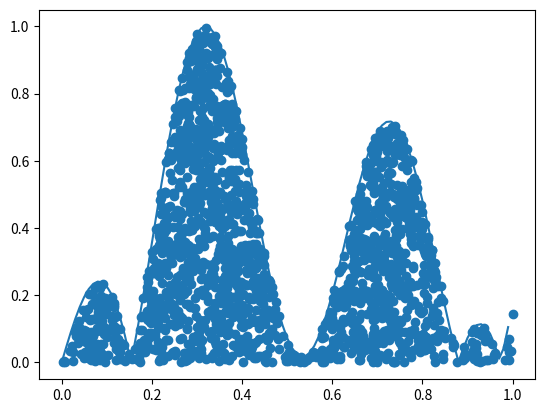

Write the Python code that produced this figure.
'''
----------Acceptance-rejection Monte-Carlo for 1-D integrals------------------

Using the key point that variance is reduced if we sample according to |f(x)|,
we calculate the integral of a function in [0,1].

What we do in sort is:

1) I=\int_{0}^{1} dx f(x)=\int_{0}^{1} dx \frac{f(x)}{C*|f(x)|} C*|f(x)|, with
C=(\int_{0}^{1} dx |f(x)|)^{-1}.

2) We sample according to |f(x)|, and we calculate
    i)C=N_accepted/N_total*|f_max| (the maximum of |f(x)|)
    ii)I=1/N_accepted \sum_{i=1}^{N_accepted} \frac{f(x_i)}{C*|f(x_i)|}
'''






#For the moment I will try to use numpy as little as possible, in order to
#compare the speed of later versions.

import numpy as np
import matplotlib.pyplot as plt





#define the function to be integrated
def func(x):
    return -np.sin(5*x)*np.cos(10*x)+x**2. #good
    #return np.sin((x-0.5))*5 #not good



#define the sample size
N_tot=5000

#generate sample
sample=np.random.rand(N_tot)

#the value of the function for each sample point
F_sample=[func(i) for i in sample]

#the absolute value of the function for each sample point
abs_F_sample=[ np.abs(func(i)) for i in sample]

#the maximum of abs_F_sample in the sample
_max=np.max(abs_F_sample)

#initialize a lit to store the accepted x's and the corresponding
#(random values) for y
_accepted_x=[]
_accepted_y=[]

#initialize the integral estimator
I=0

#initialize the counter of accepted events
N_acc=0


#loop in the sample
for i in np.arange(N_tot):

    #generate a y (acceptance probability for each x)
    _tmp_rand=np.random.rand()

    #the value of func for the current sample point
    wi=F_sample[i]
    abs_wi=abs_F_sample[i]

    #if x gives a y below  abs_wi (devided by the maximum, i.e. normalized at 1,
    #for simplicity), accepte the sample point.
    if _tmp_rand<=abs_wi/_max:

        #fill the lists with the accepted results
        _accepted_x.append(sample[i])
        _accepted_y.append(_tmp_rand)

        #add one to the number of accepteed results (as a float, since we'll
        #divide with this number)
        N_acc+=1.

        #add  f(x_i)/|f(x_i)|
        I+=wi/np.abs(wi)



#this is the normalization of |f(x)|
norm=N_acc/float(N_tot)*_max

#this is the integral!
print  (I/(N_acc/norm))




plt.scatter(_accepted_x,_accepted_y)

plt.plot(np.arange(0,1,0.01),\
[np.abs(func(i))/_max for i in np.arange(0,1,0.01)] )

plt.show()
